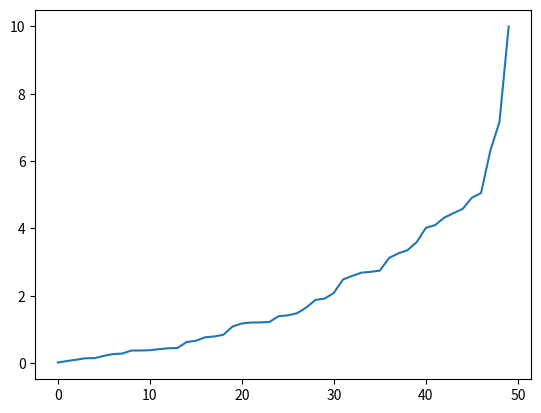

Python code for this plot:
import random
import math
	

max = 0
lista = []
for i in range(50):
	r = random.expovariate(1)
	lista.append(r)
	#print (r)
	if r > max:
		max = r
		
print ("HOOOLA")
listafinal = []
for i in lista:
	#print (i)
	a = 10*i/max
	listafinal.append(a)

lista.sort()
listafinal.sort()

listafinaldiscrete = []
for i in listafinal:
	c = int(i)
	if i%0.1 > 0.5:
		c+=2
	if c == 0:
		c = 1
	listafinaldiscrete.append(c)

	

print ("max",max)

for i in listafinaldiscrete:
	print (i)

import numpy as np
import matplotlib.pyplot as plt

x = listafinal
y = range(len(listafinal))
plt.plot(y, x)
plt.show()


